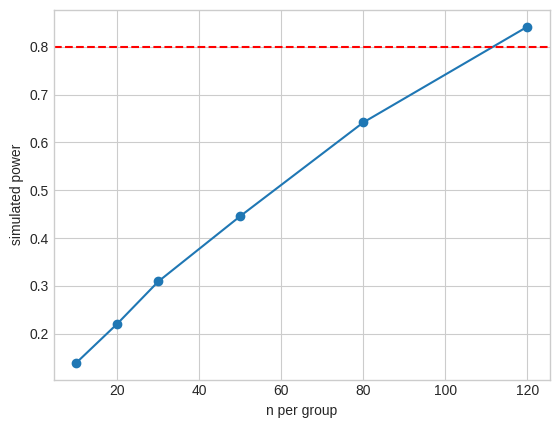

Write the Python code that produced this figure.

from math import comb, exp, factorial, log, sqrt
from statistics import mean, median, NormalDist
from itertools import product, combinations

def average_ranks(values):
    """Assign ranks 1..n, averaging every tie group."""
    return [1 + sum(v < x for v in values) + (sum(v == x for v in values)-1)/2
            for x in values]

def show_table(headers, rows):
    def fmt(x):
        if isinstance(x, float): return f"{x:.5g}"
        return str(x).replace("|", "/")
    lines = ["| " + " | ".join(map(str, headers)) + " |",
             "| " + " | ".join("---" for _ in headers) + " |"]
    lines += ["| " + " | ".join(fmt(x) for x in row) + " |" for row in rows]
    result = "\n".join(lines)
    try:
        from IPython.display import Markdown, display
        display(Markdown(result))
    except ImportError:
        print(result)


sigma=2; n=25; alpha=.05; se=sigma/sqrt(n); zc=NormalDist().inv_cdf(1-alpha/2)
lo=-zc*se; hi=zc*se; alternative=1
left=NormalDist(alternative,se).cdf(lo); right=1-NormalDist(alternative,se).cdf(hi)
show_table(["Quantity","Calculation","Value"],[["SE","2/sqrt(25)",se],["Lower rejection cutoff","−z(.975) × SE",lo],["Upper rejection cutoff","z(.975) × SE",hi],["Left rejection probability under mu=1","P(mean < lower)",left],["Right rejection probability under mu=1","P(mean > upper)",right],["Power at mu=1","Left + right",left+right],["Type II error at mu=1","1−power",1-left-right]])
show_table(["Truth","Reject H0","Do not reject H0"],[["H0 true","Type I error (alpha)","Correct non-rejection"],["Specified alternative true","Correct rejection (power)","Type II error (beta)"]])
assert 0<left+right<1


import numpy as np
import matplotlib.pyplot as plt
from scipy import stats
rng=np.random.default_rng(42)
plt.style.use('seaborn-v0_8-whitegrid')

ns=[10,20,30,50,80,120]; power=[]
for n in ns:
 a=rng.normal(0,8,(1200,n)); b=rng.normal(3,8,(1200,n)); power.append(np.mean(stats.ttest_ind(a,b,axis=1,equal_var=False).pvalue<.05))
plt.plot(ns,power,marker='o'); plt.axhline(.8,color='red',ls='--'); plt.xlabel('n per group'); plt.ylabel('simulated power'); plt.show()
a=rng.normal(size=60); b=np.r_[rng.normal(size=58),[8,-9]]
print('mean/median ordinary',a.mean().round(2),np.median(a).round(2),'with extremes',b.mean().round(2),np.median(b).round(2))
